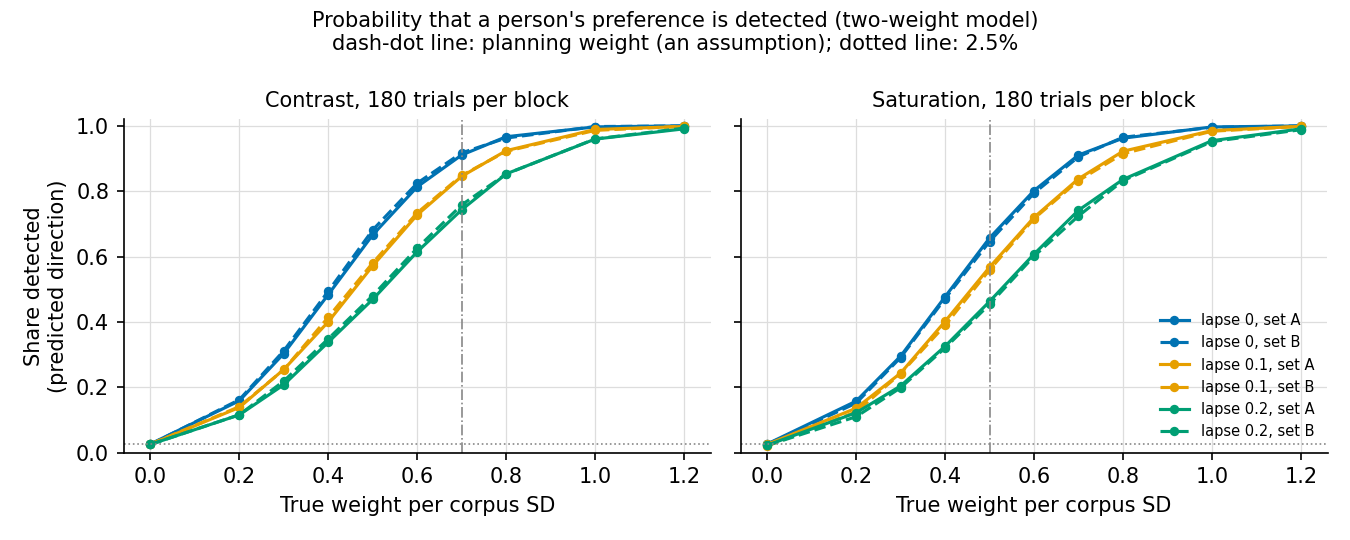

Source data for this figure (header and first rows):
size, set, model, lapse, true_weight, sat_detected, sat_opposite, sat_mean, con_detected, con_opposite, con_mean
180, A, two-weight, 0.0, 0.0, 0.0263, 0.0238, -0.0005277, 0.0264, 0.0243, 0.001276
180, A, two-weight, 0.0, 0.2, 0.1574, 0.0016, 0.2012, 0.1586, 0.0021, 0.2009
180, A, two-weight, 0.0, 0.3, 0.2951, 0.0007, 0.2988, 0.3032, 0.0003, 0.2998
180, A, two-weight, 0.0, 0.4, 0.4768, 0.0, 0.4038, 0.4837, 0.0001, 0.3999
180, A, two-weight, 0.0, 0.5, 0.6566, 0.0, 0.4984, 0.6664, 0.0, 0.5001
180, A, two-weight, 0.0, 0.6, 0.8017, 0.0, 0.6001, 0.8134, 0.0, 0.5979
180, A, two-weight, 0.0, 0.7, 0.9107, 0.0, 0.6995, 0.9107, 0.0, 0.7014
180, A, two-weight, 0.0, 0.8, 0.9621, 0.0, 0.7971, 0.9666, 0.0, 0.7982
180, A, two-weight, 0.0, 1.0, 0.9966, 0.0, 0.9979, 0.9968, 0.0, 1.006
180, A, two-weight, 0.0, 1.2, 0.9997, 0.0, 1.201, 0.9999, 0.0, 1.199
180, A, two-weight, 0.1, 0.0, 0.025, 0.0261, -0.005061, 0.0256, 0.0244, 0.00146
180, A, two-weight, 0.1, 0.2, 0.1359, 0.0018, 0.1795, 0.1382, 0.0022, 0.1804
180, A, two-weight, 0.1, 0.3, 0.2432, 0.0009, 0.2688, 0.2545, 0.0005, 0.2701
180, A, two-weight, 0.1, 0.4, 0.4014, 0.0, 0.3589, 0.4003, 0.0, 0.359
180, A, two-weight, 0.1, 0.5, 0.5673, 0.0, 0.4467, 0.5717, 0.0, 0.4487
180, A, two-weight, 0.1, 0.6, 0.7198, 0.0, 0.5344, 0.7275, 0.0, 0.5396
180, A, two-weight, 0.1, 0.7, 0.8379, 0.0, 0.6257, 0.8454, 0.0, 0.6232
180, A, two-weight, 0.1, 0.8, 0.9222, 0.0, 0.7135, 0.924, 0.0001, 0.714
180, A, two-weight, 0.1, 1.0, 0.9854, 0.0, 0.8873, 0.9889, 0.0, 0.8854
180, A, two-weight, 0.1, 1.2, 0.9985, 0.0, 1.053, 0.998, 0.0, 1.053
180, A, two-weight, 0.2, 0.0, 0.0225, 0.0257, -0.002449, 0.025, 0.0227, 0.002098
180, A, two-weight, 0.2, 0.2, 0.122, 0.0027, 0.1621, 0.1155, 0.0028, 0.163
180, A, two-weight, 0.2, 0.3, 0.2039, 0.0007, 0.2391, 0.2077, 0.0008, 0.2375
180, A, two-weight, 0.2, 0.4, 0.3253, 0.0005, 0.3168, 0.3379, 0.0001, 0.3204
180, A, two-weight, 0.2, 0.5, 0.4624, 0.0, 0.3977, 0.469, 0.0, 0.394
180, A, two-weight, 0.2, 0.6, 0.6074, 0.0, 0.4724, 0.6146, 0.0, 0.4726
180, A, two-weight, 0.2, 0.7, 0.7416, 0.0, 0.5514, 0.7431, 0.0, 0.5499
180, A, two-weight, 0.2, 0.8, 0.8358, 0.0, 0.6244, 0.8529, 0.0, 0.625
180, A, two-weight, 0.2, 1.0, 0.9545, 0.0, 0.7741, 0.9594, 0.0, 0.7774
180, A, two-weight, 0.2, 1.2, 0.9907, 0.0, 0.9189, 0.9908, 0.0, 0.9201
180, B, two-weight, 0.0, 0.0, 0.025, 0.0257, -0.0004209, 0.0249, 0.0279, -0.001909
180, B, two-weight, 0.0, 0.2, 0.1514, 0.0016, 0.2012, 0.1618, 0.0011, 0.1982
180, B, two-weight, 0.0, 0.3, 0.2909, 0.0001, 0.3017, 0.3117, 0.0002, 0.3024
180, B, two-weight, 0.0, 0.4, 0.471, 0.0001, 0.4028, 0.4938, 0.0, 0.401
180, B, two-weight, 0.0, 0.5, 0.6459, 0.0, 0.4976, 0.6815, 0.0, 0.5021
180, B, two-weight, 0.0, 0.6, 0.7938, 0.0, 0.598, 0.8246, 0.0, 0.5987
180, B, two-weight, 0.0, 0.7, 0.9052, 0.0, 0.702, 0.9172, 0.0, 0.7002
180, B, two-weight, 0.0, 0.8, 0.965, 0.0, 0.7998, 0.9627, 0.0, 0.8007
180, B, two-weight, 0.0, 1.0, 0.9954, 0.0, 0.9992, 0.9978, 0.0, 1.001
180, B, two-weight, 0.0, 1.2, 0.9999, 0.0, 1.2, 0.9997, 0.0, 1.203
180, B, two-weight, 0.1, 0.0, 0.0201, 0.0254, -0.001811, 0.0256, 0.0295, -0.000378
180, B, two-weight, 0.1, 0.2, 0.1248, 0.002, 0.1786, 0.1406, 0.0026, 0.179
180, B, two-weight, 0.1, 0.3, 0.2419, 0.0009, 0.2702, 0.2538, 0.0006, 0.2682
180, B, two-weight, 0.1, 0.4, 0.3896, 0.0001, 0.3599, 0.4142, 0.0, 0.3595
180, B, two-weight, 0.1, 0.5, 0.5591, 0.0001, 0.4484, 0.5805, 0.0, 0.4479
180, B, two-weight, 0.1, 0.6, 0.7159, 0.0, 0.5388, 0.7337, 0.0001, 0.5374
180, B, two-weight, 0.1, 0.7, 0.8323, 0.0, 0.6266, 0.8481, 0.0, 0.6224
180, B, two-weight, 0.1, 0.8, 0.9146, 0.0, 0.7152, 0.9219, 0.0, 0.71
180, B, two-weight, 0.1, 1.0, 0.9835, 0.0, 0.8881, 0.9861, 0.0, 0.8839
180, B, two-weight, 0.1, 1.2, 0.9982, 0.0, 1.051, 0.9987, 0.0, 1.055
180, B, two-weight, 0.2, 0.0, 0.0219, 0.0272, 0.0003775, 0.0249, 0.0244, -0.001156
180, B, two-weight, 0.2, 0.2, 0.1098, 0.0032, 0.1592, 0.1157, 0.003, 0.1607
180, B, two-weight, 0.2, 0.3, 0.1983, 0.0012, 0.242, 0.219, 0.0011, 0.2418
180, B, two-weight, 0.2, 0.4, 0.3202, 0.0003, 0.3182, 0.3482, 0.0002, 0.3201
180, B, two-weight, 0.2, 0.5, 0.4537, 0.0002, 0.3956, 0.4804, 0.0, 0.398
180, B, two-weight, 0.2, 0.6, 0.601, 0.0, 0.4748, 0.6259, 0.0, 0.4746
180, B, two-weight, 0.2, 0.7, 0.7241, 0.0, 0.547, 0.758, 0.0, 0.5515
180, B, two-weight, 0.2, 0.8, 0.8321, 0.0, 0.629, 0.8526, 0.0, 0.626
180, B, two-weight, 0.2, 1.0, 0.9517, 0.0, 0.7775, 0.9599, 0.0, 0.7758
180, B, two-weight, 0.2, 1.2, 0.9881, 0.0, 0.9163, 0.993, 0.0, 0.9189
... 60 more rows
